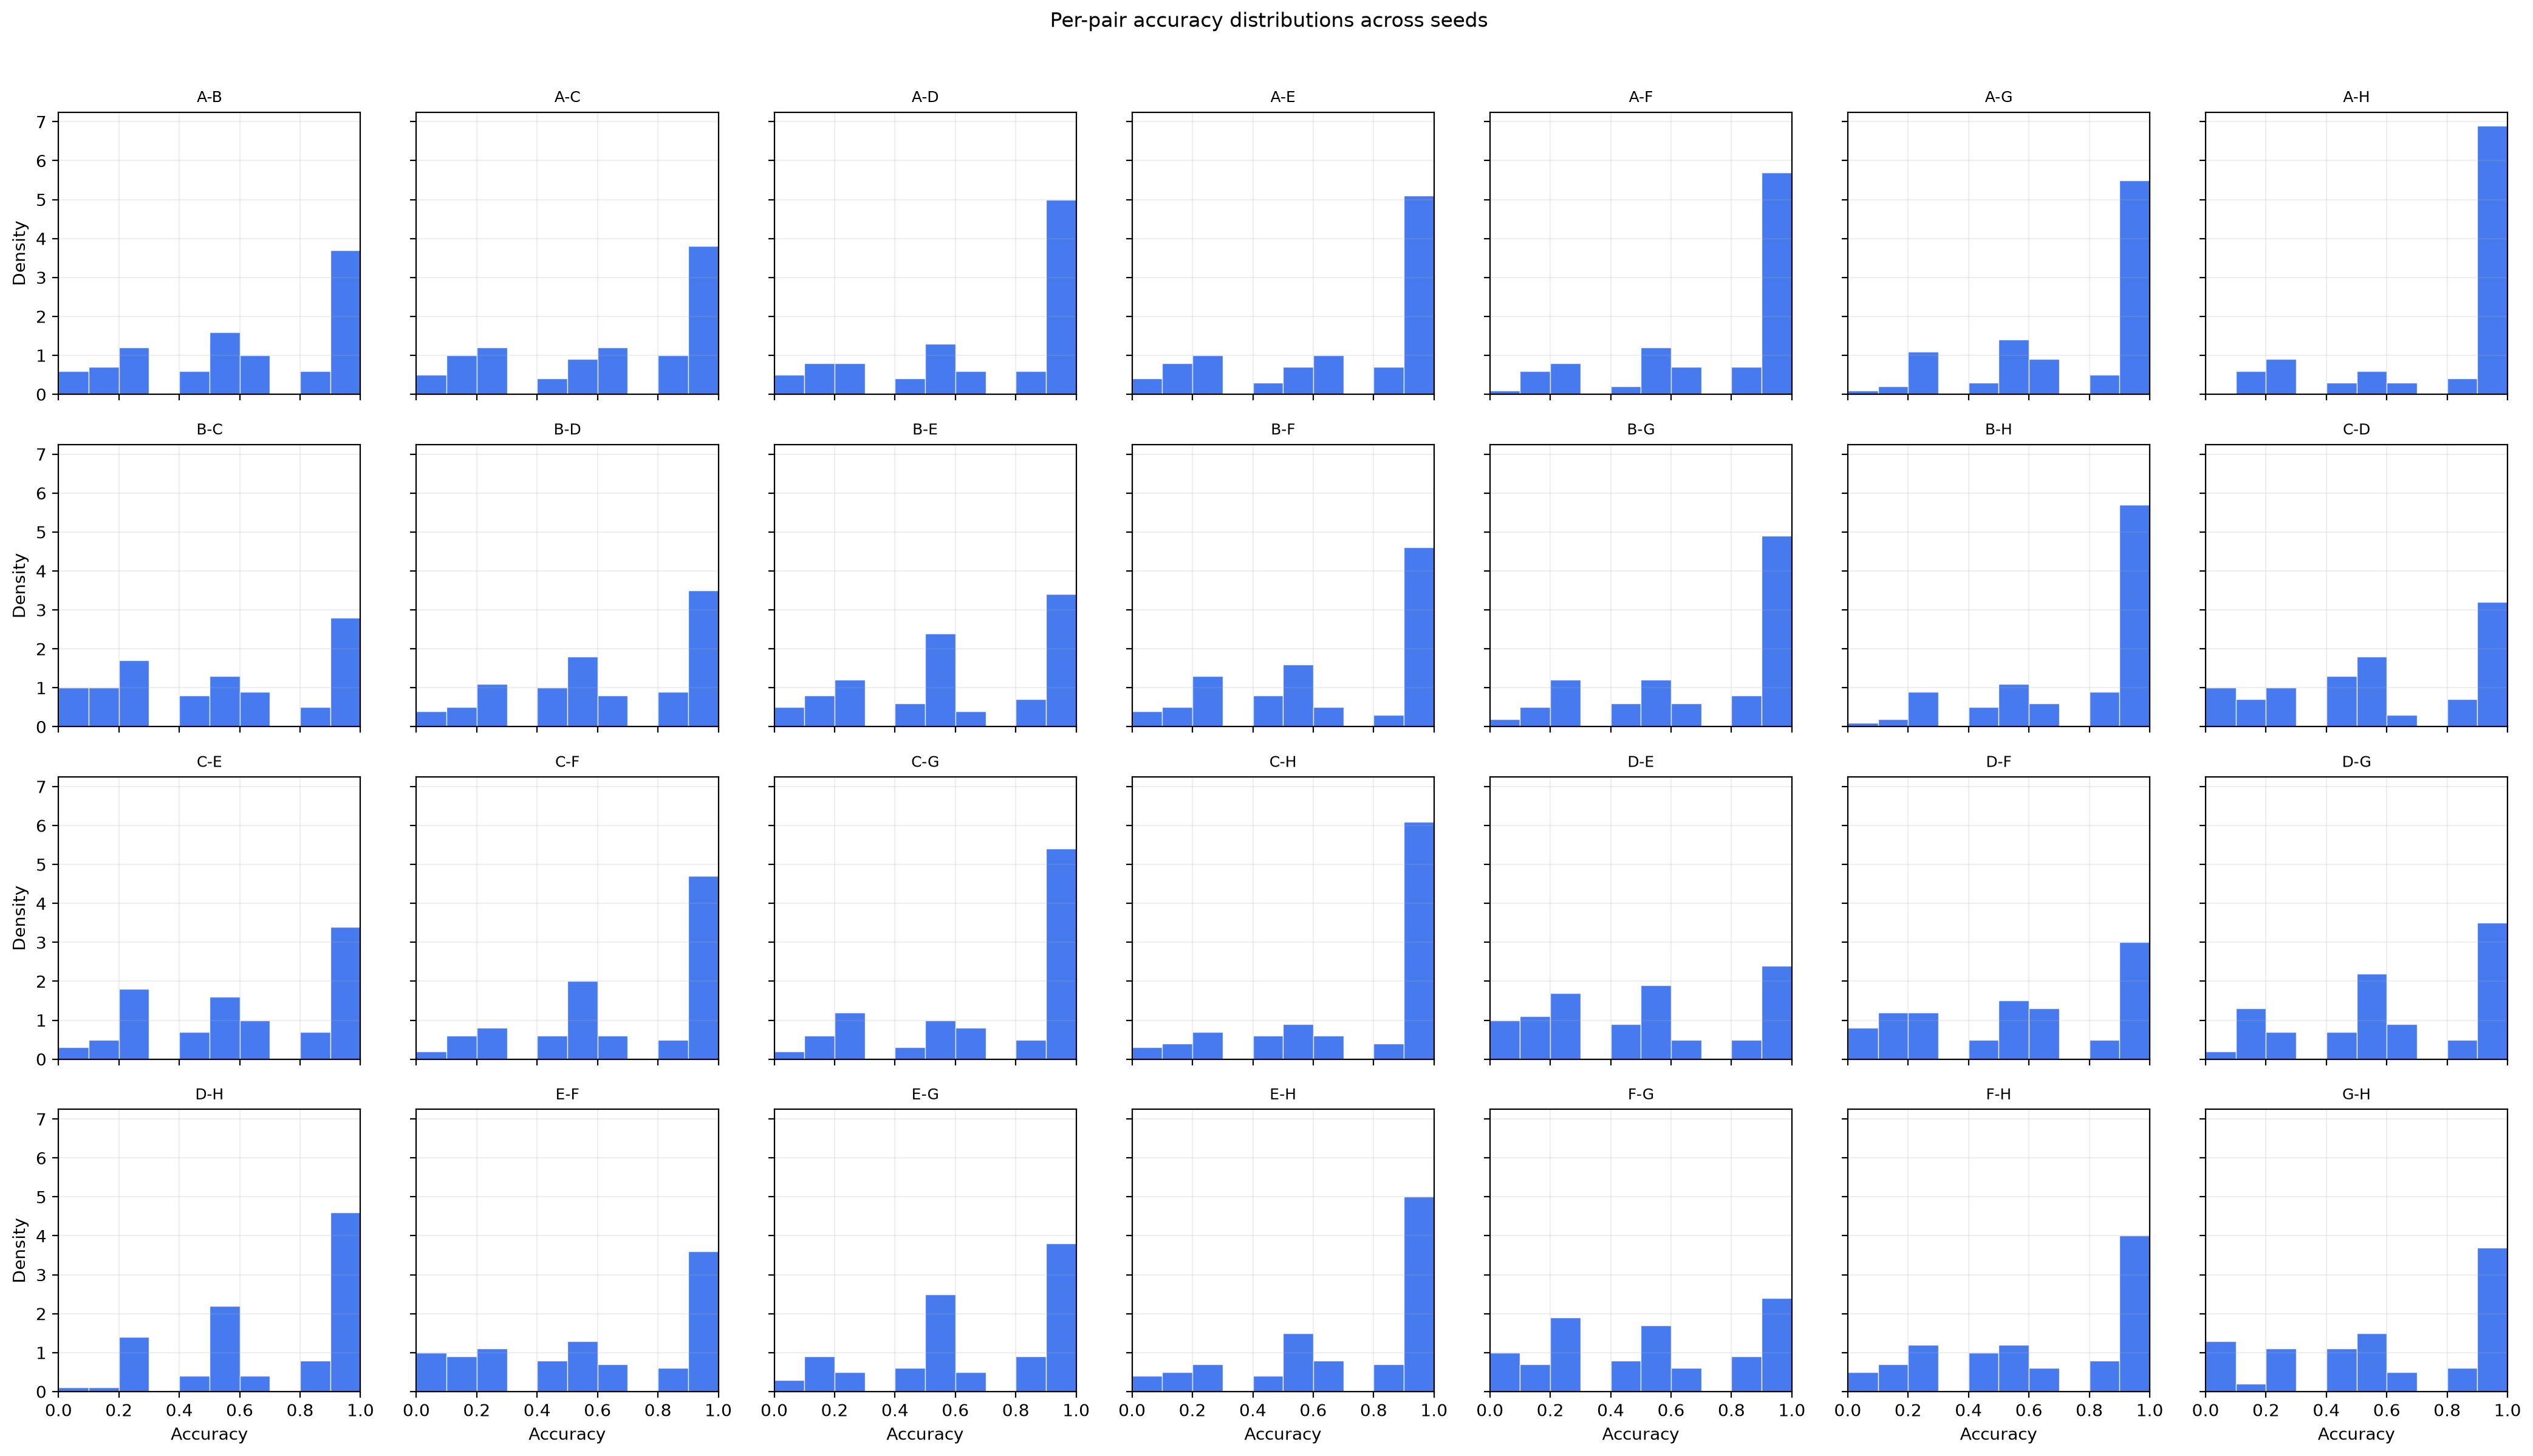

The data file committed next to this chart (first rows):
seed, pair, total, correct, accuracy
583, A-B, 10, 0, 0.0
583, A-C, 10, 0, 0.0
583, A-D, 10, 1, 0.1
583, A-E, 10, 1, 0.1
583, A-F, 10, 5, 0.5
583, A-G, 10, 10, 1.0
583, A-H, 10, 10, 1.0
583, B-C, 10, 9, 0.9
583, B-D, 10, 10, 1.0
583, B-E, 10, 8, 0.8
583, B-F, 10, 10, 1.0
583, B-G, 10, 10, 1.0
583, B-H, 10, 9, 0.9
583, C-D, 10, 6, 0.6
583, C-E, 10, 4, 0.4
583, C-F, 10, 10, 1.0
583, C-G, 10, 10, 1.0
583, C-H, 10, 10, 1.0
583, D-E, 10, 3, 0.3
583, D-F, 10, 10, 1.0
583, D-G, 10, 10, 1.0
583, D-H, 10, 10, 1.0
583, E-F, 10, 10, 1.0
583, E-G, 10, 10, 1.0
583, E-H, 10, 10, 1.0
583, F-G, 10, 10, 1.0
583, F-H, 10, 9, 0.9
583, G-H, 10, 7, 0.7
584, A-B, 10, 1, 0.1
584, A-C, 10, 1, 0.1
584, A-D, 10, 1, 0.1
584, A-E, 10, 1, 0.1
584, A-F, 10, 10, 1.0
584, A-G, 10, 10, 1.0
584, A-H, 10, 4, 0.4
584, B-C, 10, 10, 1.0
584, B-D, 10, 10, 1.0
584, B-E, 10, 9, 0.9
584, B-F, 10, 9, 0.9
584, B-G, 10, 10, 1.0
584, B-H, 10, 10, 1.0
584, C-D, 10, 10, 1.0
584, C-E, 10, 3, 0.3
584, C-F, 10, 10, 1.0
584, C-G, 10, 10, 1.0
584, C-H, 10, 10, 1.0
584, D-E, 10, 1, 0.1
584, D-F, 10, 10, 1.0
584, D-G, 10, 10, 1.0
584, D-H, 10, 6, 0.6
584, E-F, 10, 10, 1.0
584, E-G, 10, 10, 1.0
584, E-H, 10, 10, 1.0
584, F-G, 10, 5, 0.5
584, F-H, 10, 2, 0.2
584, G-H, 10, 0, 0.0
585, A-B, 10, 3, 0.3
585, A-C, 10, 2, 0.2
585, A-D, 10, 4, 0.4
585, A-E, 10, 2, 0.2
... 2,740 more rows
